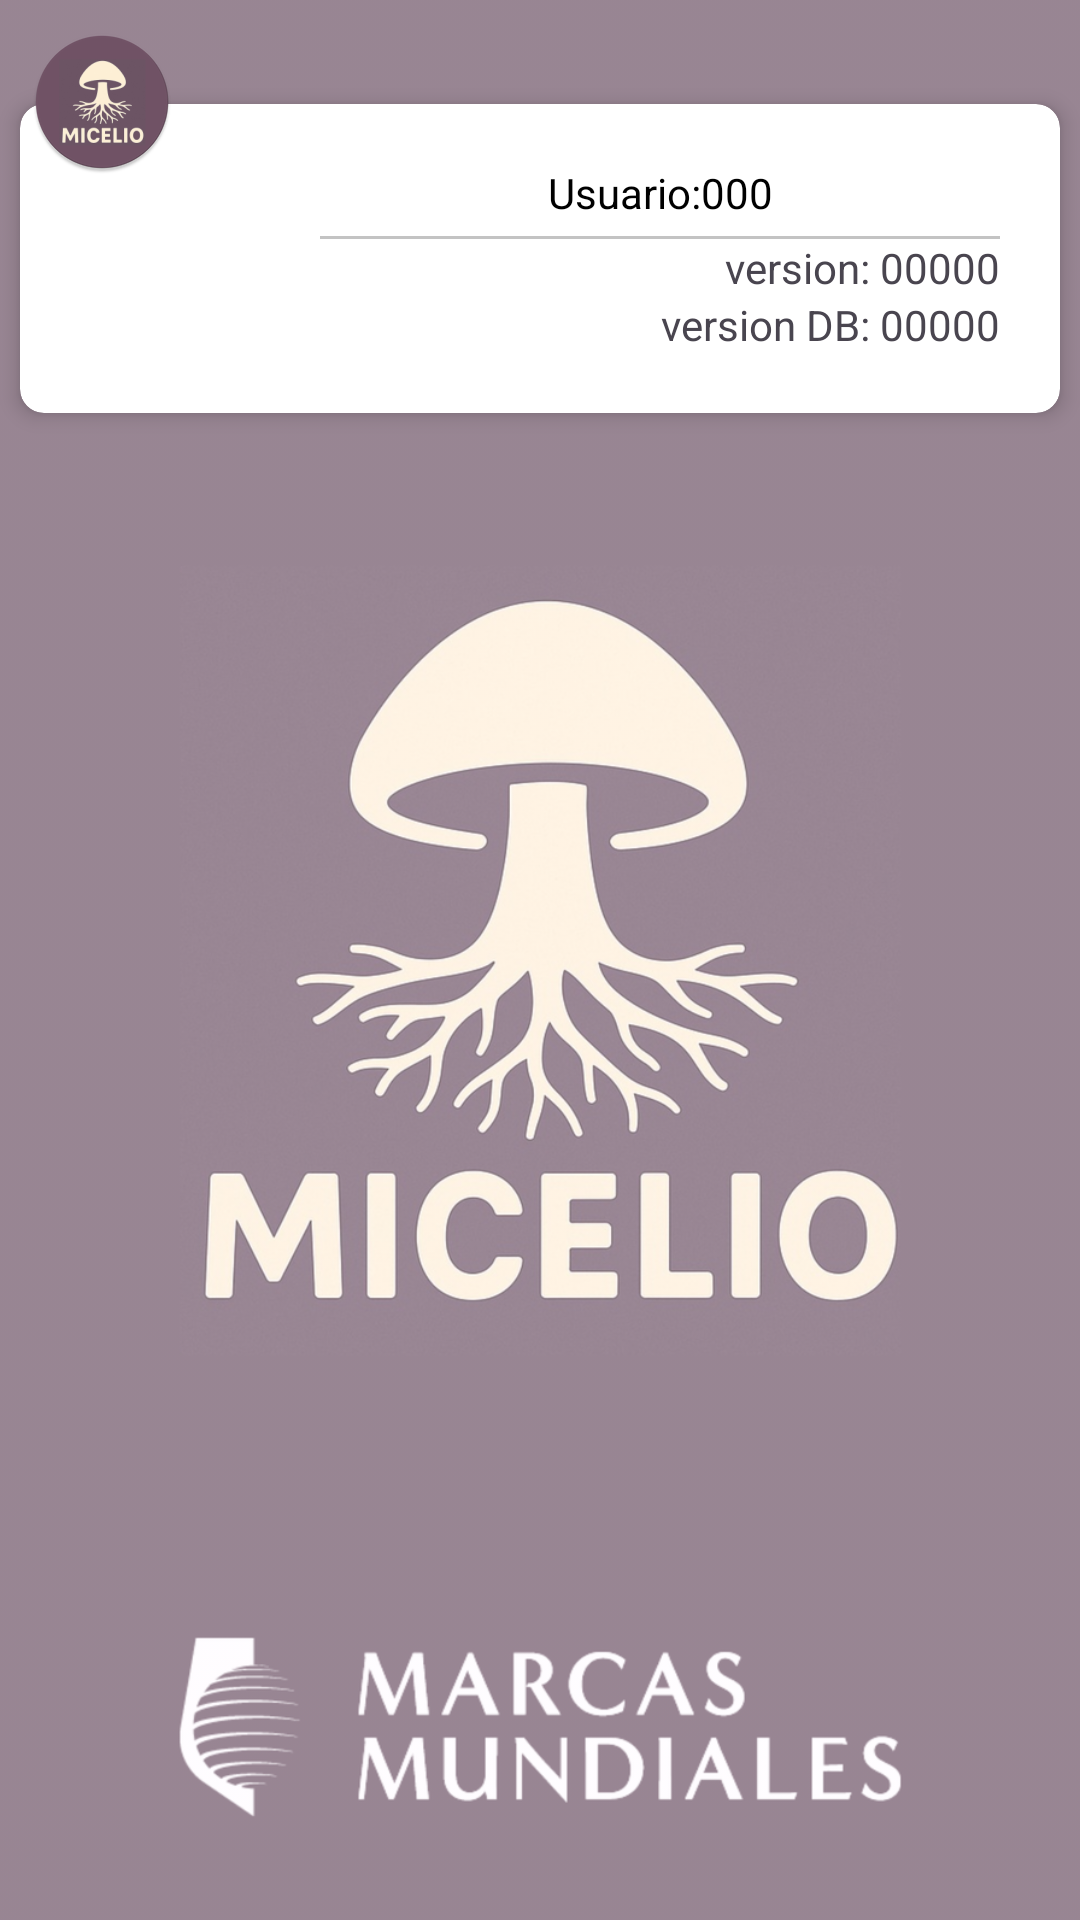

Produce the Android XML layout that renders to this screen, including the resource entries it uses.
<!-- AndroidManifest.xml: application theme Theme.MicelioMM -->
<!-- res/layout/fragm__opciones.xml -->
<?xml version="1.0" encoding="utf-8"?>
<FrameLayout xmlns:android="http://schemas.android.com/apk/res/android"
    xmlns:tools="http://schemas.android.com/tools"
    xmlns:app="http://schemas.android.com/apk/res-auto"
    android:layout_width="match_parent"
    android:layout_height="match_parent"
    tools:context=".fragment.FragmOpciones">

    <RelativeLayout
        android:layout_width="match_parent"
        android:layout_height="match_parent">

        <ImageView
            android:id="@+id/imageView"
            android:layout_width="match_parent"
            android:layout_height="match_parent"
            android:alpha="0.7"
            android:scaleType="centerCrop"
            android:src="@drawable/splash"
            app:layout_collapseMode="parallax"
            app:layout_collapseParallaxMultiplier="0.7" />

        <RelativeLayout
            android:id="@+id/rlyUsuario"
            android:layout_width="match_parent"
            android:layout_height="wrap_content">

            <RelativeLayout
                android:layout_width="match_parent"
                android:layout_height="wrap_content">

                <androidx.cardview.widget.CardView
                    android:id="@+id/cv"
                    android:layout_width="match_parent"
                    android:layout_height="wrap_content"
                    android:layout_marginTop="26dp"
                    android:foreground="?android:attr/selectableItemBackground"
                    app:cardCornerRadius="8dp"
                    app:cardElevation="4dp"
                    app:cardUseCompatPadding="true">

                    <LinearLayout
                        android:layout_width="match_parent"
                        android:layout_height="wrap_content"
                        android:orientation="vertical"
                        android:padding="20dp">


                        <LinearLayout
                            android:layout_width="match_parent"
                            android:layout_height="wrap_content"
                            android:layout_gravity="bottom"
                            android:layout_marginLeft="80dp"
                            android:orientation="vertical">

                            <TextView
                                android:id="@+id/lblUsuario"
                                android:layout_width="match_parent"
                                android:layout_height="wrap_content"
                                android:layout_marginBottom="5dp"
                                android:gravity="center_horizontal|center_vertical"
                                android:text="Usuario:000"
                                android:textColor="@android:color/black" />

                            <TextView
                                android:id="@+id/lblNombreUsuario"
                                android:layout_width="match_parent"
                                android:layout_height="wrap_content"
                                android:layout_marginBottom="5dp"
                                android:gravity="center_horizontal|center_vertical"
                                android:text="Nombre"
                                android:visibility="gone"
                                android:textColor="@android:color/black"/>
                            <LinearLayout
                                android:layout_width="match_parent"
                                android:layout_height="1dp"
                                android:alpha="0.7"
                                android:background="@android:color/darker_gray" />

                            <LinearLayout
                                android:layout_width="match_parent"
                                android:layout_height="wrap_content"
                                android:gravity="end"
                                android:orientation="vertical">

                                <TextView
                                    android:id="@+id/lblVersion"
                                    android:layout_width="wrap_content"
                                    android:layout_height="wrap_content"
                                    android:gravity="center"
                                    android:text="version: 00000" />

                                <TextView
                                    android:id="@+id/lblVersionDB"
                                    android:layout_width="wrap_content"
                                    android:layout_height="wrap_content"
                                    android:gravity="center"
                                    android:text="version DB: 00000" />
                            </LinearLayout>

                        </LinearLayout>

                        <TextView
                            android:id="@+id/lblDesarrollo"
                            android:layout_width="wrap_content"
                            android:layout_height="wrap_content"
                            android:text="DESARROLLO"
                            android:textColor="@android:color/black"
                            android:visibility="gone" />

                    </LinearLayout>
                </androidx.cardview.widget.CardView>

            </RelativeLayout>

            <RelativeLayout
                android:layout_width="match_parent"
                android:layout_height="wrap_content">

                <ImageView
                    android:id="@+id/imgvwUsuario"
                    android:layout_width="wrap_content"
                    android:layout_height="wrap_content"
                    android:layout_marginLeft="10dp"
                    android:layout_marginTop="10dp"
                    android:scaleType="fitCenter"
                    android:src="@mipmap/ic_launcher_round" />

            </RelativeLayout>
        </RelativeLayout>


        <LinearLayout
            android:layout_width="match_parent"
            android:layout_height="match_parent"
            android:layout_below="@+id/rlyUsuario"
            android:gravity="center_horizontal|center_vertical"
            android:orientation="vertical">

            <androidx.recyclerview.widget.RecyclerView
                android:id="@+id/grdDatos"
                android:layout_width="match_parent"
                android:layout_height="match_parent"
                android:padding="3dp"
                android:scrollbars="vertical"
                app:layout_behavior="@string/appbar_scrolling_view_behavior" />


        </LinearLayout>



    </RelativeLayout>

</FrameLayout>
<!-- resources referenced by this layout -->
<resources>
  <!-- drawable splash: png bitmap (drawable-hdpi, 389816 bytes) -->
  <!-- mipmap ic_launcher_round: webp bitmap (mipmap-hdpi, 3690 bytes) -->
  <style name="Theme.MicelioMM" parent="Base.Theme.MicelioMM" />
  <style name="Base.Theme.MicelioMM" parent="Theme.Material3.Light.NoActionBar">
          
          <item name="colorPrimary">@color/color_primary</item>
          <item name="colorPrimaryDark">@color/color_primary_dark</item>
          <item name="colorAccent">@color/color_accent</item>
  
          <item name="android:statusBarColor">@color/color_primary_dark</item>
          <item name="android:navigationBarColor">@color/color_primary</item>
          
          <item name="android:windowLightStatusBar">false</item>
  
      </style>
  <color name="color_primary">#824c76</color>
  <color name="color_primary_dark">#6c5464</color>
  <color name="color_accent">#824c76</color>
</resources>
